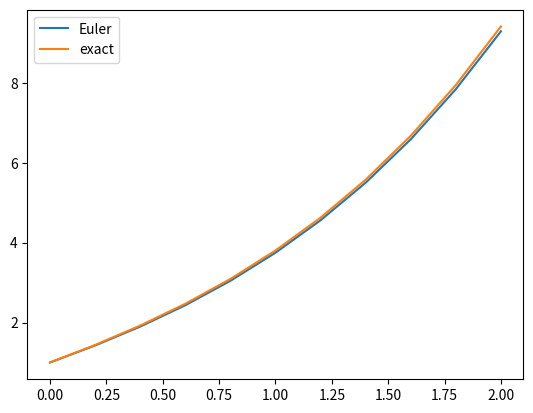

Write the Python code that produced this figure.
import math
import matplotlib.pyplot as plt


def fun(x, y):
    return 0.4 * y + 0.6 * x**2 + 1.7


def fun_y(x):
    return 24 * math.e**(0.4*x) - 1.5*x**2 - 7.5*x - 23


def Euler(h, x, y, fun, acc):
    td = []
    tx = ['xi', 0]
    ty = ['yi Euler', 1]
    ty_y = ['yi точное', 1]
    x = round(float(x), 1)
    n = int(2 / h)
    ti = ['i', 0]
    for i in range(n):
        ti.append(i + 1)
        x += h
        x = round(float(x), 1)
        y += h * fun(x, y)
        tx.append(x)
        ty.append(round(y, acc))
        ty_y.append(round(fun_y(x), acc))
    td.append(ti)
    td.append(tx)
    td.append(ty)
    td.append(ty_y)
    return td


acc = 6
x1 = (Euler(0.2, 0, 1, fun, acc))[1]
x1.remove('xi')
y1 = (Euler(0.2, 0, 1, fun, acc))[2]
y1.remove('yi Euler')
y2 = (Euler(0.2, 0, 1, fun, acc))[3]
y2.remove('yi точное')
plt.plot(x1, y1, label='Euler')
plt.plot(x1, y2, label='exact')
plt.legend()
plt.show()
